Image classification data set "Augmentation" (Priyanah/Cervical-Cancer-Using-Machine-Learning on GitHub). Class labels (7): carcinoma in situ, light dysplastic, moderate dysplastic, normal columnar, normal intermediate, normal superficial, severe dysplastic.

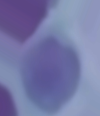
Label: moderate dysplastic

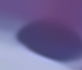
Label: severe dysplastic

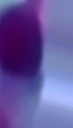
Label: normal columnar

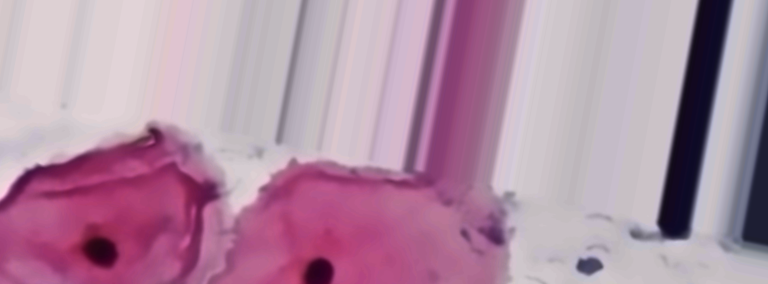
Label: normal superficial

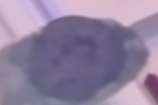
Label: light dysplastic

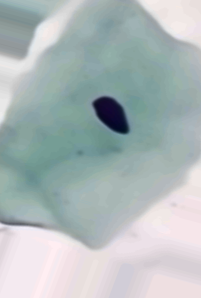
Label: normal intermediate
